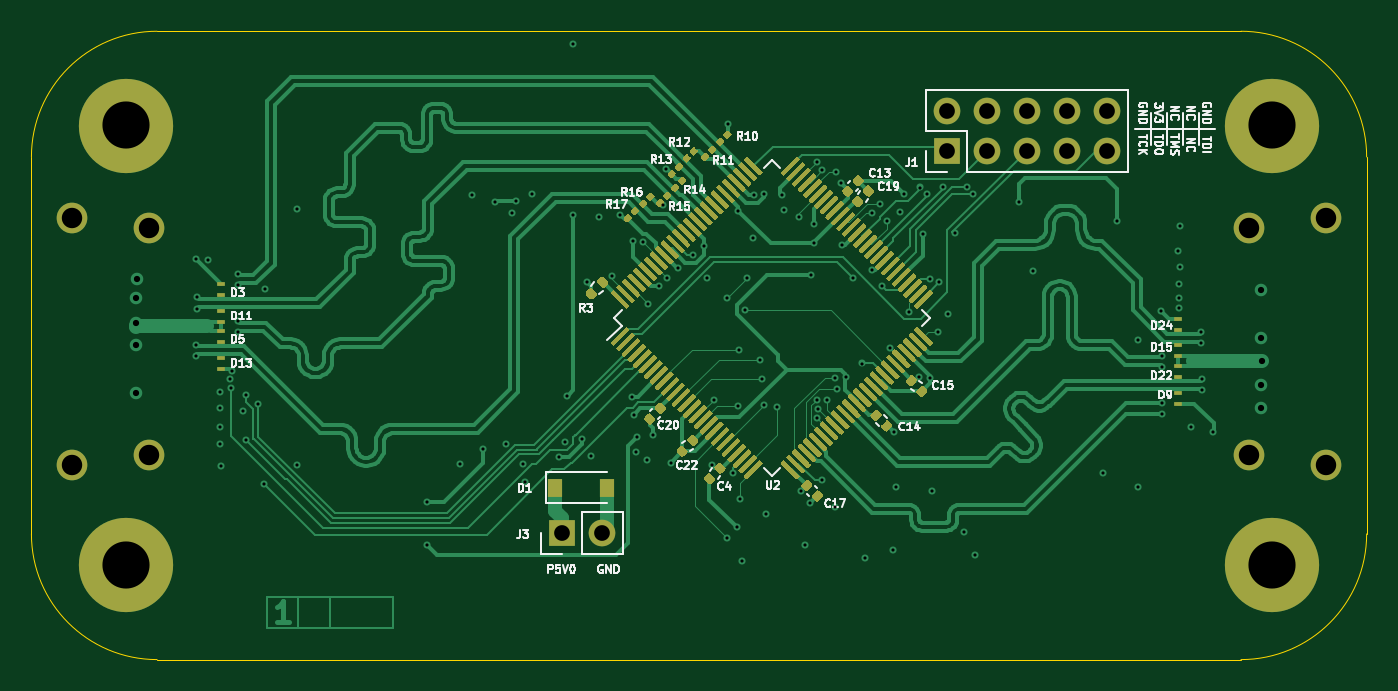
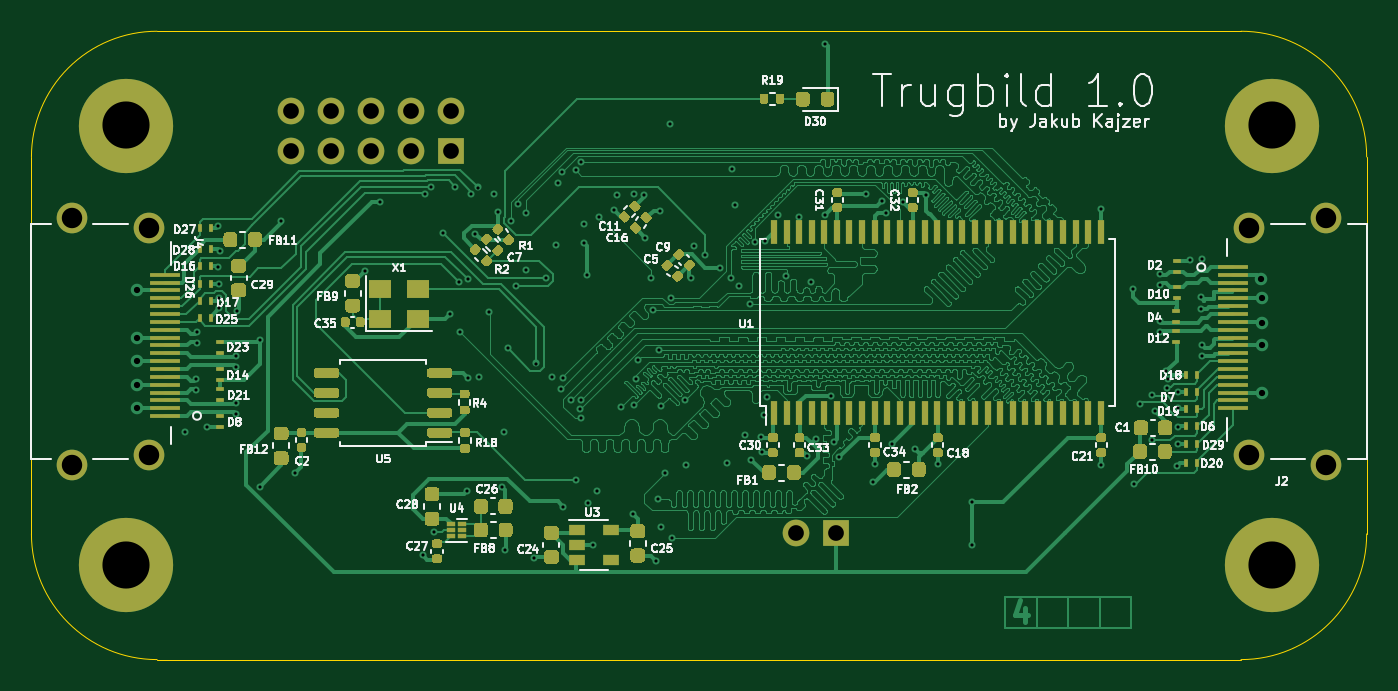
Circuit board: 11 layer files. Board 85.0 x 40.0 mm.
- bottom_copper: PCB-B_Cu.gbr (864705 bytes)
- bottom_mask: PCB-B_Mask.gbr (32831 bytes)
- bottom_silk: PCB-B_SilkS.gbr (69184 bytes)
- outline: PCB-Edge_Cuts.gbr (1096 bytes)
- top_copper: PCB-F_Cu.gbr (135327 bytes)
- top_mask: PCB-F_Mask.gbr (50261 bytes)
- top_silk: PCB-F_SilkS.gbr (35290 bytes)
- inner_copper: PCB-In1_Cu.gbr (239521 bytes)
- inner_copper: PCB-In2_Cu.gbr (310811 bytes)
- drill: PCB-NPTH.drl (271 bytes)
- drill: PCB-PTH.drl (3470 bytes)

=== bottom_copper: PCB-B_Cu.gbr (864705 bytes, source omitted) ===
=== bottom_mask: PCB-B_Mask.gbr (32831 bytes, source omitted) ===
=== bottom_silk: PCB-B_SilkS.gbr (69184 bytes, source omitted) ===
=== outline: PCB-Edge_Cuts.gbr ===
%TF.GenerationSoftware,KiCad,Pcbnew,(5.1.10)-1*%
%TF.CreationDate,2021-07-15T21:59:59+02:00*%
%TF.ProjectId,PCB,5043422e-6b69-4636-9164-5f7063625858,rev?*%
%TF.SameCoordinates,Original*%
%TF.FileFunction,Profile,NP*%
%FSLAX46Y46*%
G04 Gerber Fmt 4.6, Leading zero omitted, Abs format (unit mm)*
G04 Created by KiCad (PCBNEW (5.1.10)-1) date 2021-07-15 21:59:59*
%MOMM*%
%LPD*%
G01*
G04 APERTURE LIST*
%TA.AperFunction,Profile*%
%ADD10C,0.050000*%
%TD*%
G04 APERTURE END LIST*
D10*
X102000000Y-98000000D02*
X102000000Y-92950000D01*
X179000000Y-84950000D02*
X110000000Y-84950000D01*
X187000000Y-98000000D02*
X187000000Y-92950000D01*
X110000000Y-124950000D02*
X179000000Y-124950000D01*
X179000000Y-84950000D02*
G75*
G02*
X187000000Y-92950000I0J-8000000D01*
G01*
X187000000Y-116950000D02*
G75*
G02*
X179000000Y-124950000I-8000000J0D01*
G01*
X110000000Y-124950000D02*
G75*
G02*
X102000000Y-116950000I0J8000000D01*
G01*
X102000000Y-92950000D02*
G75*
G02*
X110000000Y-84950000I8000000J0D01*
G01*
X102000000Y-116950000D02*
X102000000Y-98000000D01*
X187000000Y-98000000D02*
X187000000Y-116950000D01*
M02*

=== top_copper: PCB-F_Cu.gbr (135327 bytes, source omitted) ===
=== top_mask: PCB-F_Mask.gbr (50261 bytes, source omitted) ===
=== top_silk: PCB-F_SilkS.gbr (35290 bytes, source omitted) ===
=== inner_copper: PCB-In1_Cu.gbr (239521 bytes, source omitted) ===
=== inner_copper: PCB-In2_Cu.gbr (310811 bytes, source omitted) ===
=== drill: PCB-NPTH.drl ===
M48
; DRILL file {KiCad (5.1.10)-1} date 07/15/21 22:00:00
; FORMAT={-:-/ absolute / inch / decimal}
; #@! TF.CreationDate,2021-07-15T22:00:00+02:00
; #@! TF.GenerationSoftware,Kicad,Pcbnew,(5.1.10)-1
; #@! TF.FileFunction,NonPlated,1,4,NPTH
FMAT,2
INCH
%
G90
G05
T0
M30

=== drill: PCB-PTH.drl ===
M48
; DRILL file {KiCad (5.1.10)-1} date 07/15/21 22:00:00
; FORMAT={-:-/ absolute / inch / decimal}
; #@! TF.CreationDate,2021-07-15T22:00:00+02:00
; #@! TF.GenerationSoftware,Kicad,Pcbnew,(5.1.10)-1
; #@! TF.FileFunction,Plated,1,4,PTH
FMAT,2
INCH
T1C0.0079
T2C0.0157
T3C0.0394
T4C0.0512
T5C0.1181
%
G90
G05
T1
X4.4276Y-4.1298
X4.4276Y-4.1576
X4.4287Y-3.9165
X4.4316Y-4.0117
X4.4316Y-4.0394
X4.4575Y-3.9169
X4.4877Y-4.3359
X4.4877Y-4.3799
X4.489Y-4.2484
X4.489Y-4.2882
X4.4913Y-4.4339
X4.5126Y-4.2161
X4.5163Y-4.2396
X4.5181Y-4.1957
X4.5335Y-3.9527
X4.5335Y-3.9804
X4.5343Y-4.0708
X4.5343Y-4.0985
X4.5453Y-4.2969
X4.5537Y-4.256
X4.5537Y-4.3699
X4.5837Y-4.2779
X4.5997Y-4.4799
X4.6012Y-3.9894
X4.6807Y-4.4307
X4.6823Y-3.7906
X5.006Y-4.524
X5.006Y-4.632
X5.0906Y-4.4295
X5.1201Y-3.7547
X5.1477Y-4.3919
X5.1777Y-3.7719
X5.2047Y-4.378
X5.2209Y-3.7988
X5.2308Y-3.7709
X5.247Y-4.429
X5.2537Y-4.4739
X5.2705Y-3.7535
X5.338Y-4.412
X5.352Y-4.374
X5.3589Y-4.258
X5.3737Y-3.3759
X5.3737Y-3.8038
X5.3957Y-4.3659
X5.408Y-3.9722
X5.418Y-4.408
X5.438Y-3.81
X5.4705Y-3.9587
X5.4917Y-3.8039
X5.5199Y-4.2602
X5.524Y-3.87
X5.5251Y-4.3061
X5.5317Y-4.3979
X5.5337Y-4.3619
X5.5497Y-3.8739
X5.5577Y-4.4179
X5.561Y-4.0274
X5.5731Y-4.3559
X5.588Y-3.9834
X5.5994Y-3.7805
X5.6057Y-3.6899
X5.6082Y-3.9635
X5.6177Y-4.4259
X5.6372Y-3.9366
X5.6734Y-3.906
X5.7017Y-3.8839
X5.7094Y-3.9635
X5.7222Y-4.4323
X5.7254Y-4.2687
X5.7579Y-4.6142
X5.7586Y-4.013
X5.7617Y-3.5774
X5.7735Y-4.451
X5.7837Y-4.5879
X5.7854Y-4.2835
X5.7877Y-3.7939
X5.7893Y-4.1441
X5.7913Y-4.5179
X5.7957Y-4.6719
X5.8049Y-4.0432
X5.8083Y-3.9635
X5.8237Y-3.8619
X5.8277Y-3.7559
X5.8428Y-4.168
X5.8465Y-4.2156
X5.8522Y-3.7533
X5.8524Y-4.2815
X5.8557Y-4.5539
X5.8848Y-4.2864
X5.8957Y-3.7559
X5.9017Y-3.7919
X5.939Y-3.811
X5.9437Y-4.4959
X5.9557Y-4.6319
X5.9677Y-4.5259
X5.9697Y-3.9559
X5.9777Y-3.8279
X5.9777Y-3.8759
X5.9839Y-4.2677
X5.9843Y-3.6713
X5.9843Y-4.315
X5.9863Y-4.2913
X5.9977Y-4.4699
X5.998Y-3.6929
X6.0098Y-4.2677
X6.0291Y-4.2125
X6.0295Y-4.5365
X6.0315Y-3.6969
X6.0354Y-4.2402
X6.0437Y-3.7259
X6.0477Y-3.8799
X6.0577Y-4.2119
X6.0737Y-3.9619
X6.0965Y-4.1772
X6.1037Y-4.6659
X6.1217Y-3.944
X6.122Y-3.7992
X6.1417Y-3.7776
X6.1466Y-3.983
X6.1591Y-3.8192
X6.1684Y-4.1382
X6.1757Y-4.6439
X6.1777Y-4.3499
X6.1817Y-4.4859
X6.1937Y-3.7979
X6.2037Y-3.7519
X6.2146Y-4.0472
X6.2407Y-4.21
X6.244Y-3.7361
X6.2497Y-3.8519
X6.2607Y-3.7529
X6.2684Y-3.9665
X6.2685Y-4.2138
X6.2717Y-4.4979
X6.2874Y-4.0984
X6.2914Y-3.9723
X6.2997Y-3.7337
X6.3134Y-4.0524
X6.3302Y-3.8498
X6.3537Y-4.5999
X6.3599Y-3.7349
X6.3767Y-3.7528
X6.3817Y-4.6579
X6.4897Y-3.7719
X6.5257Y-3.9459
X6.702Y-4.452
X6.7357Y-3.8199
X6.7894Y-4.1189
X6.7897Y-4.4859
X6.8477Y-4.0459
X6.8501Y-4.2755
X6.8501Y-4.3032
X6.8502Y-4.1574
X6.8502Y-4.1851
X6.8897Y-3.8959
X6.8913Y-4.0138
X6.8913Y-4.039
X6.8925Y-3.9772
X6.8937Y-3.8319
X6.8953Y-3.9343
X6.9217Y-4.3366
X6.9476Y-4.0983
X6.9476Y-4.1261
X6.9505Y-4.2165
X6.9505Y-4.2442
X6.9776Y-4.348
T2
X4.2772Y-4.1319
X4.2776Y-4.0138
X4.2778Y-4.0748
X4.2785Y-4.25
X4.2795Y-3.9665
X7.0974Y-4.1122
X7.0974Y-4.2303
X7.0974Y-4.2894
X7.0984Y-3.9941
X7.0988Y-4.1713
T3
X5.3465Y-4.6024
X5.4465Y-4.6024
X6.311Y-3.5437
X6.311Y-3.6437
X6.411Y-3.5437
X6.411Y-3.6437
X6.511Y-3.5437
X6.511Y-3.6437
X6.611Y-3.5437
X6.611Y-3.6437
X6.711Y-3.5437
X6.711Y-3.6437
T4
X4.1177Y-3.813
X4.1177Y-4.4311
X4.3106Y-3.8366
X4.3106Y-4.4075
X7.0669Y-3.8366
X7.0669Y-4.4075
X7.2598Y-3.813
X7.2598Y-4.4311
T5
X4.252Y-3.5807
X4.252Y-4.6831
X7.126Y-3.5807
X7.126Y-4.6831
T0
M30
